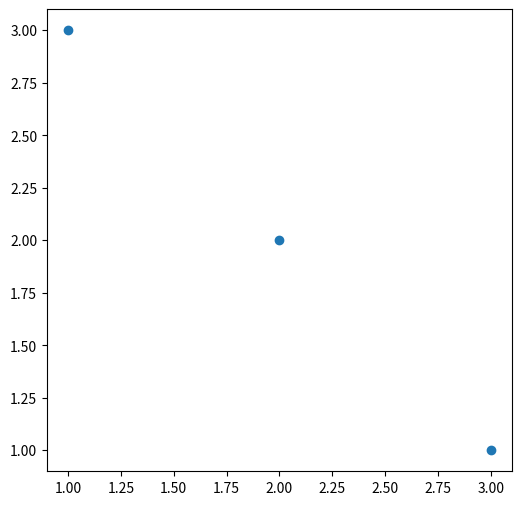

Source code (Python):
# # GRÁFICO 1

# # importamos la libreria matplotlib
import matplotlib.pyplot as plt

# # configuramos el grafico, por ejemplo su tamaño sera de 6 x 6 pulgadas
fig, graficos = plt.subplots(figsize=(6,6))

# # graficamos puntos en las coordenadas X y Y, los puntos son arreglos o listas
graficos.scatter(
     x=[1,2,3],
     y=[3,2,1]
 )


# # visualizamos el graficos
plt.show()
